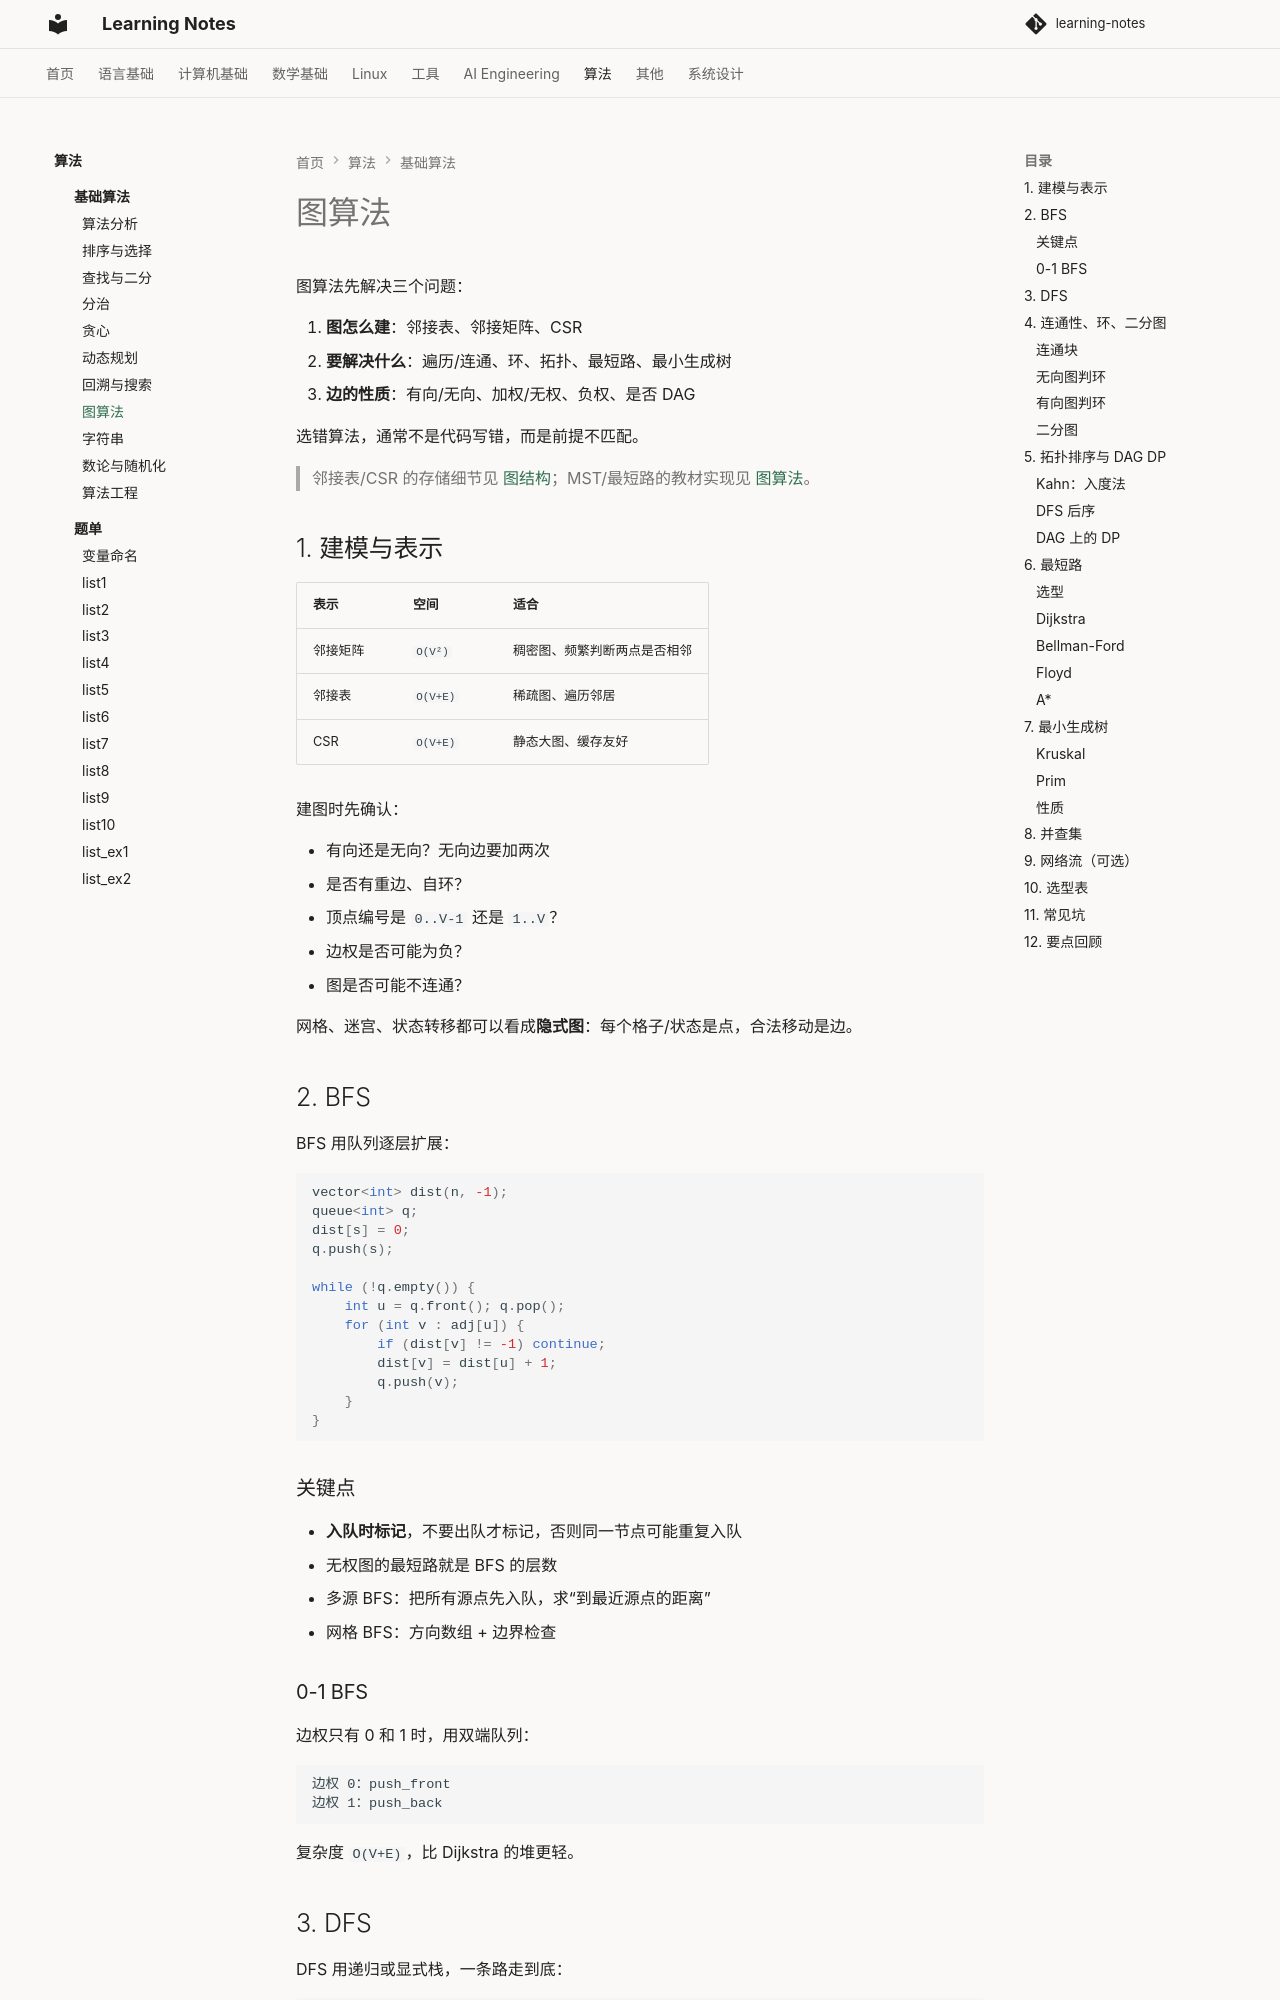

repository: handwan/learning-notes · page: 07-algorithms/theory/08-图算法/index.html · generator: mkdocs

# 图算法

图算法先解决三个问题：

1. **图怎么建**：邻接表、邻接矩阵、CSR
2. **要解决什么**：遍历/连通、环、拓扑、最短路、最小生成树
3. **边的性质**：有向/无向、加权/无权、负权、是否 DAG

选错算法，通常不是代码写错，而是前提不匹配。

> 邻接表/CSR 的存储细节见 [图结构](../../02-computer-basics/data-structure/06-图结构.md)；MST/最短路的教材实现见 [图算法](../../02-computer-basics/data-structure/07-图算法.md)。

## 1. 建模与表示

| 表示 | 空间 | 适合 |
|---|---|---|
| 邻接矩阵 | `O(V²)` | 稠密图、频繁判断两点是否相邻 |
| 邻接表 | `O(V+E)` | 稀疏图、遍历邻居 |
| CSR | `O(V+E)` | 静态大图、缓存友好 |

建图时先确认：

- 有向还是无向？无向边要加两次
- 是否有重边、自环？
- 顶点编号是 `0..V-1` 还是 `1..V`？
- 边权是否可能为负？
- 图是否可能不连通？

网格、迷宫、状态转移都可以看成**隐式图**：每个格子/状态是点，合法移动是边。

## 2. BFS

BFS 用队列逐层扩展：

```cpp
vector<int> dist(n, -1);
queue<int> q;
dist[s] = 0;
q.push(s);

while (!q.empty()) {
    int u = q.front(); q.pop();
    for (int v : adj[u]) {
        if (dist[v] != -1) continue;
        dist[v] = dist[u] + 1;
        q.push(v);
    }
}
```

### 关键点

- **入队时标记**，不要出队才标记，否则同一节点可能重复入队
- 无权图的最短路就是 BFS 的层数
- 多源 BFS：把所有源点先入队，求“到最近源点的距离”
- 网格 BFS：方向数组 + 边界检查

### 0-1 BFS

边权只有 0 和 1 时，用双端队列：

```text
边权 0：push_front
边权 1：push_back
```

复杂度 `O(V+E)`，比 Dijkstra 的堆更轻。
